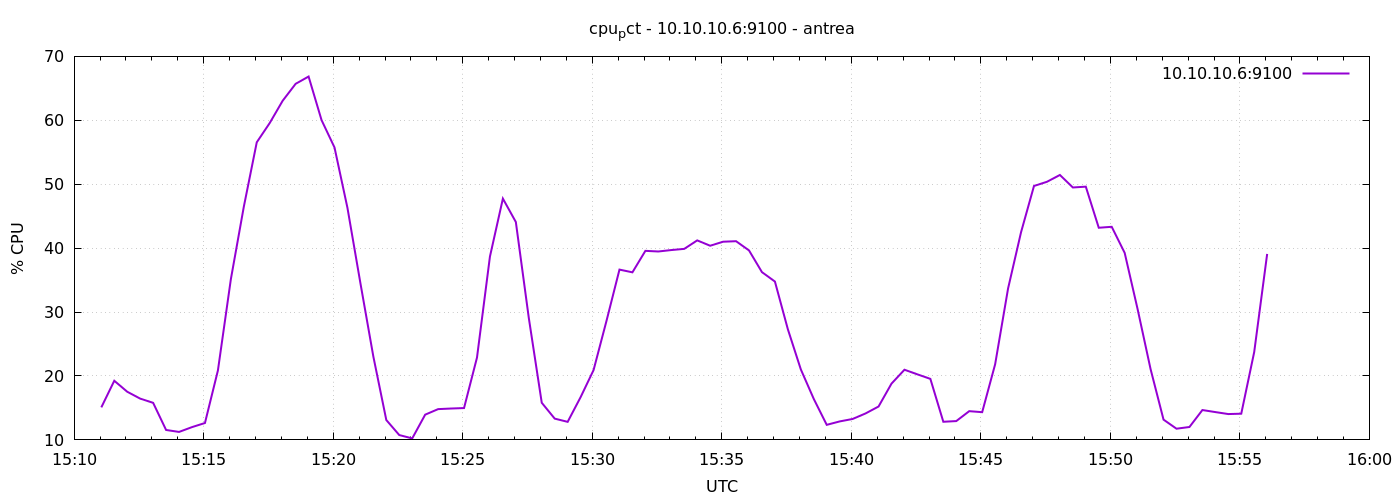

Source data for this figure (header and first rows):
1777993863	15.09047619047731
1777993893	19.25
1777993923	17.53
1777993953	16.46
1777993983	15.8
1777994013	11.55
1777994043	11.25
1777994073	12
1777994103	12.64
1777994133	20.86
1777994163	35.14
1777994193	46.48
1777994223	56.56
1777994253	59.58
1777994283	63.06
1777994313	65.71
1777994343	66.85
1777994373	60.03
1777994403	55.75
1777994433	46.3
1777994463	34.53
1777994493	23.03
1777994523	13.11
1777994553	10.76
1777994583	10.23
1777994613	13.95
1777994643	14.81
1777994673	14.91
1777994703	14.98
1777994733	22.88
1777994763	38.69
1777994793	47.75
1777994823	44.09
1777994853	29.08
1777994883	15.81
1777994913	13.33
1777994943	12.82
1777994973	16.69
1777995003	20.92
1777995033	28.64
1777995063	36.64
1777995093	36.22
1777995123	39.58
1777995153	39.48
1777995183	39.7
1777995213	39.89
1777995243	41.21
1777995273	40.38
1777995303	41
1777995333	41.09
1777995363	39.64
1777995393	36.24
1777995423	34.77
1777995453	27.3
1777995483	21.03
1777995513	16.4
1777995543	12.36
1777995573	12.89
1777995603	13.28
1777995633	14.14
1777995663	15.22
... 30 more rows
